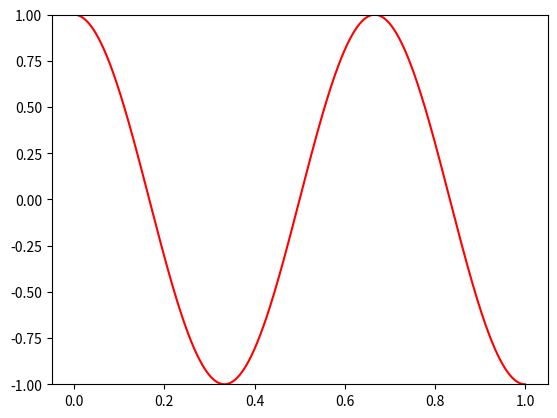

Reproduce this figure in Python.
import numpy as np
import matplotlib.pyplot as plt
from matplotlib.animation import FuncAnimation

PI = 3.14159265358979
c = 1
l = 1

# The ns that will be used
ns = np.array(range(1,100))


# Create bns as fourier coefficients for f(x)


    # For u0(x) = abs(x/l-1/2)-1/2
#bns = np.array([4*l/PI**2*(PI/(2*n)*np.cos(n*PI/2)-np.sin(n*PI/2)/n**2) if n%2==1 else 0 for n in ns])

    # For u0(x) = plucked att l/10
#bns = -2/PI*(100/(9*PI)*np.sin(ns*PI/10)/ns**2)

    # For u0(x) = sin(2*pi x/l)
bns = 1*(ns==3)


# Define a function as a partial sum
    # If initial conditions are 1)
T = lambda t: np.cos(c*ns*PI*t/l)
    # If initial conditions are 2)
#T = lambda t: np.sin(c*ns*PI*t/l)

    # If boundry conditions are i) and i)
#X = lambda x: np.sin(ns*PI*x/l)
    # If boundry conditions are i) and ii)
#X = lambda x: np.sin((ns+1/2)*PI*x/l)
    # If boundry conditions are ii) and i)
#X = lambda x: np.cos((ns+1/2)*PI*x/l)
    # If boundry conditions are ii) and ii)
X = lambda x: np.cos(ns*PI*x/l)


u = lambda x,t: sum(bns*T(t)*X(x))



fig,ax = plt.subplots()

startt = 0
endt = 10
n = 1000
dt = (endt-startt)/n
times = np.linspace(startt,endt,n)

n = 1000
xs = np.linspace(0,l,n)

us = [u(x,0) for x in xs]


line, = ax.plot(xs,us,'k')
ax.set_ylim([-1,1])


def animate(t):
    us = [u(x,t) for x in xs]
    line.set_ydata(us)
    line.set_color('r')
    return line,


anim = FuncAnimation(fig,animate,init_func=None,interval=10,blit=True,frames=times,repeat=True, repeat_delay=0)

plt.show()
